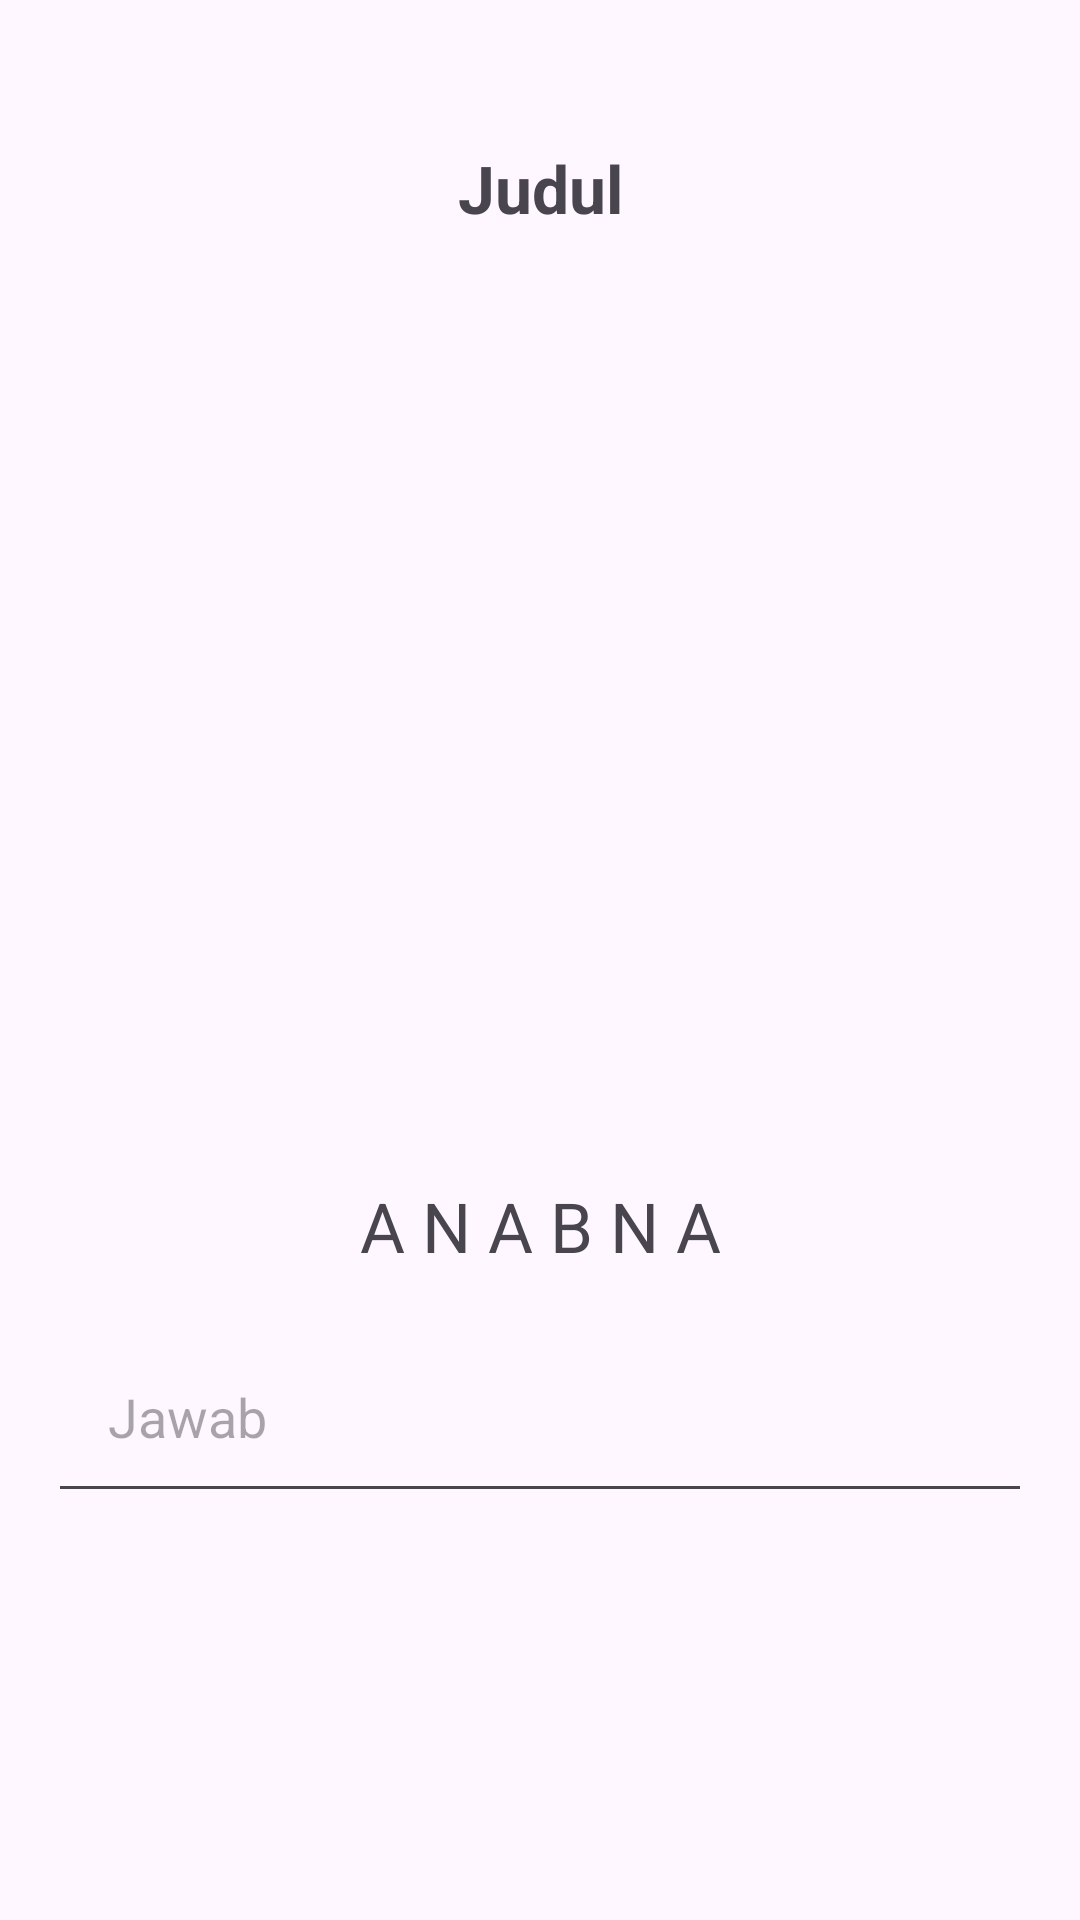

Write the Android layout XML for this screen, with the resource values it uses.
<!-- AndroidManifest.xml: application theme Theme.EduSparkAPI -->
<!-- res/layout/game_detail.xml -->
<?xml version="1.0" encoding="utf-8"?>
<androidx.constraintlayout.widget.ConstraintLayout xmlns:android="http://schemas.android.com/apk/res/android"
    xmlns:app="http://schemas.android.com/apk/res-auto"
    xmlns:tools="http://schemas.android.com/tools"
    android:layout_width="match_parent"
    android:layout_height="match_parent">


    <LinearLayout
        android:layout_width="match_parent"
        android:layout_height="match_parent"
        android:orientation="vertical"
        android:padding="16dp">

        <TextView
            android:id="@+id/txtJudul"
            android:layout_width="match_parent"
            android:layout_height="wrap_content"
            android:layout_marginTop="32dp"
            android:text="Judul"
            android:textSize="22sp"
            android:textStyle="bold"
            android:gravity="center"/>

        <ImageView
            android:id="@+id/imageView"
            android:layout_width="match_parent"
            android:layout_height="200dp"
            tools:srcCompat="@tools:sample/avatars"
            android:layout_marginTop="100dp"/>

        <TextView
            android:id="@+id/hint"
            android:layout_width="match_parent"
            android:layout_height="wrap_content"
            android:text="A N A B N A"
            android:gravity="center"
            android:textSize="23sp"
            android:padding="16dp"/>

        <EditText
            android:id="@+id/input"
            android:layout_width="match_parent"
            android:layout_height="wrap_content"
            android:ems="10"
            android:hint="Jawab"
            android:inputType="text"
            android:padding="20dp"/>


        <LinearLayout
            android:layout_width="match_parent"
            android:layout_height="wrap_content"
            android:layout_marginTop="160dp"
            android:orientation="horizontal">

            <Button
                android:id="@+id/prev"
                android:layout_width="0dp"
                android:layout_height="50dp"
                android:layout_weight="1"
                android:text="PREV" />

            <Space
                android:layout_width="16dp"
                android:layout_height="wrap_content"
                />

            <Button
                android:id="@+id/next"
                android:layout_width="0dp"
                android:layout_height="50dp"
                android:layout_weight="1"
                android:text="NEXT" />

        </LinearLayout>
    </LinearLayout>

</androidx.constraintlayout.widget.ConstraintLayout>
<!-- resources referenced by this layout -->
<resources>
  <style name="Theme.EduSparkAPI" parent="Base.Theme.EduSparkAPI" />
  <style name="Base.Theme.EduSparkAPI" parent="Theme.Material3.DayNight.NoActionBar">
          
          
      </style>
</resources>
